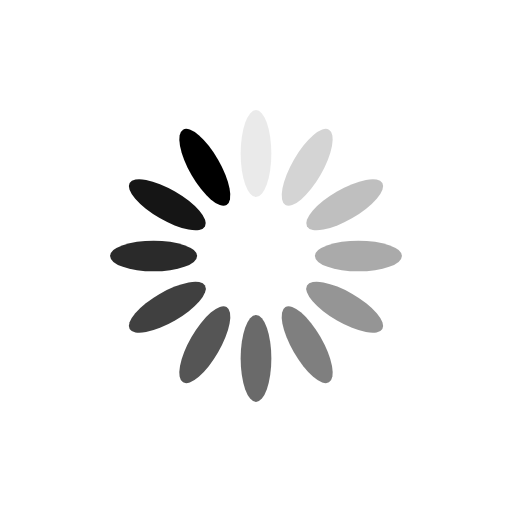
t = 0.00 s
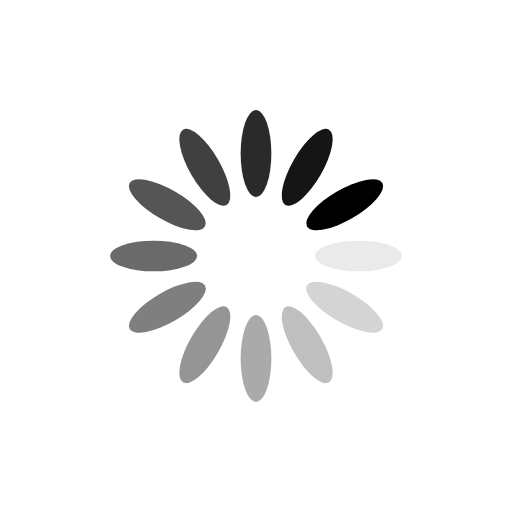
t = 0.25 s
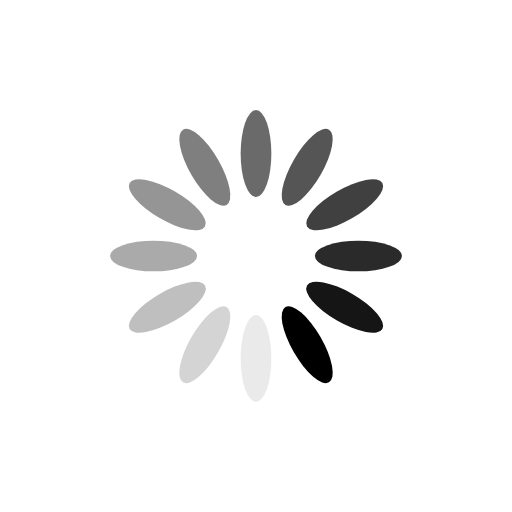
t = 0.50 s
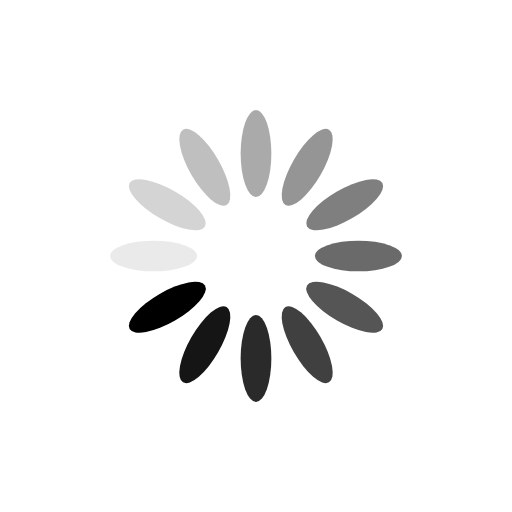
t = 0.75 s

The animated SVG that drew these frames (rendered in a browser with its animation timeline set to each time). Animation: 12 SMIL elements (animate=12); one cycle of 1.00 s, repeats indefinitely.

<svg xmlns="http://www.w3.org/2000/svg" xmlns:xlink="http://www.w3.org/1999/xlink" style="margin: auto; display: block;" width="200px" height="200px" viewBox="0 0 100 100" preserveAspectRatio="xMidYMid">
<g transform="rotate(0 50 50)">
  <rect x="47" y="21.5" rx="3" ry="8.5" width="6" height="17" fill="#000000">
    <animate attributeName="opacity" values="1;0" keyTimes="0;1" dur="1s" begin="-0.9166666666666666s" repeatCount="indefinite"></animate>
  </rect>
</g><g transform="rotate(30 50 50)">
  <rect x="47" y="21.5" rx="3" ry="8.5" width="6" height="17" fill="#000000">
    <animate attributeName="opacity" values="1;0" keyTimes="0;1" dur="1s" begin="-0.8333333333333334s" repeatCount="indefinite"></animate>
  </rect>
</g><g transform="rotate(60 50 50)">
  <rect x="47" y="21.5" rx="3" ry="8.5" width="6" height="17" fill="#000000">
    <animate attributeName="opacity" values="1;0" keyTimes="0;1" dur="1s" begin="-0.75s" repeatCount="indefinite"></animate>
  </rect>
</g><g transform="rotate(90 50 50)">
  <rect x="47" y="21.5" rx="3" ry="8.5" width="6" height="17" fill="#000000">
    <animate attributeName="opacity" values="1;0" keyTimes="0;1" dur="1s" begin="-0.6666666666666666s" repeatCount="indefinite"></animate>
  </rect>
</g><g transform="rotate(120 50 50)">
  <rect x="47" y="21.5" rx="3" ry="8.5" width="6" height="17" fill="#000000">
    <animate attributeName="opacity" values="1;0" keyTimes="0;1" dur="1s" begin="-0.5833333333333334s" repeatCount="indefinite"></animate>
  </rect>
</g><g transform="rotate(150 50 50)">
  <rect x="47" y="21.5" rx="3" ry="8.5" width="6" height="17" fill="#000000">
    <animate attributeName="opacity" values="1;0" keyTimes="0;1" dur="1s" begin="-0.5s" repeatCount="indefinite"></animate>
  </rect>
</g><g transform="rotate(180 50 50)">
  <rect x="47" y="21.5" rx="3" ry="8.5" width="6" height="17" fill="#000000">
    <animate attributeName="opacity" values="1;0" keyTimes="0;1" dur="1s" begin="-0.4166666666666667s" repeatCount="indefinite"></animate>
  </rect>
</g><g transform="rotate(210 50 50)">
  <rect x="47" y="21.5" rx="3" ry="8.5" width="6" height="17" fill="#000000">
    <animate attributeName="opacity" values="1;0" keyTimes="0;1" dur="1s" begin="-0.3333333333333333s" repeatCount="indefinite"></animate>
  </rect>
</g><g transform="rotate(240 50 50)">
  <rect x="47" y="21.5" rx="3" ry="8.5" width="6" height="17" fill="#000000">
    <animate attributeName="opacity" values="1;0" keyTimes="0;1" dur="1s" begin="-0.25s" repeatCount="indefinite"></animate>
  </rect>
</g><g transform="rotate(270 50 50)">
  <rect x="47" y="21.5" rx="3" ry="8.5" width="6" height="17" fill="#000000">
    <animate attributeName="opacity" values="1;0" keyTimes="0;1" dur="1s" begin="-0.16666666666666666s" repeatCount="indefinite"></animate>
  </rect>
</g><g transform="rotate(300 50 50)">
  <rect x="47" y="21.5" rx="3" ry="8.5" width="6" height="17" fill="#000000">
    <animate attributeName="opacity" values="1;0" keyTimes="0;1" dur="1s" begin="-0.08333333333333333s" repeatCount="indefinite"></animate>
  </rect>
</g><g transform="rotate(330 50 50)">
  <rect x="47" y="21.5" rx="3" ry="8.5" width="6" height="17" fill="#000000">
    <animate attributeName="opacity" values="1;0" keyTimes="0;1" dur="1s" begin="0s" repeatCount="indefinite"></animate>
  </rect>
</g>
</svg>